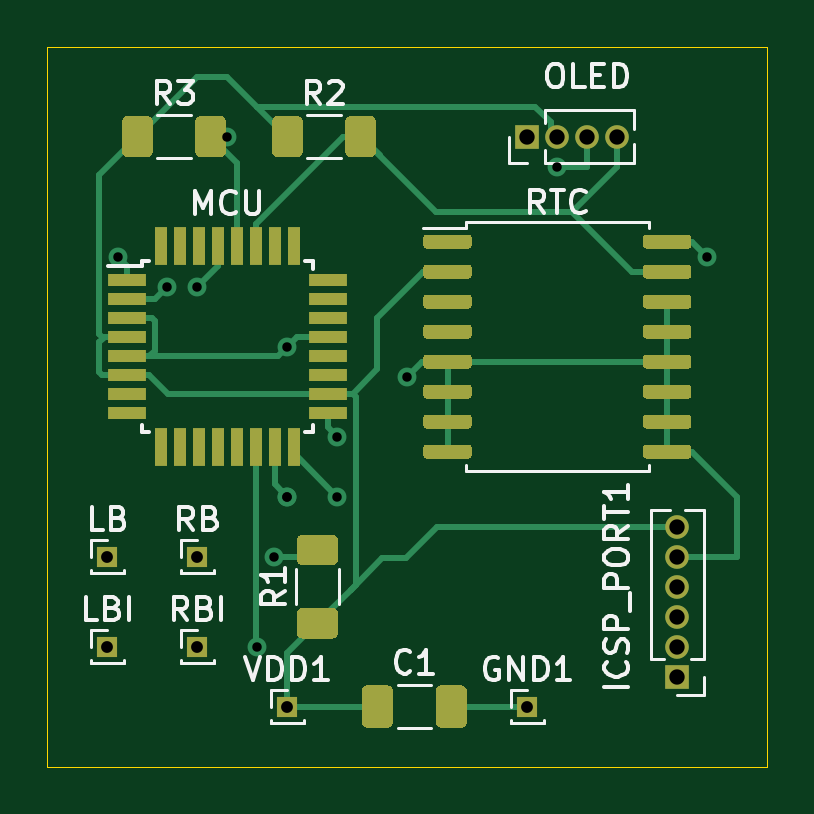
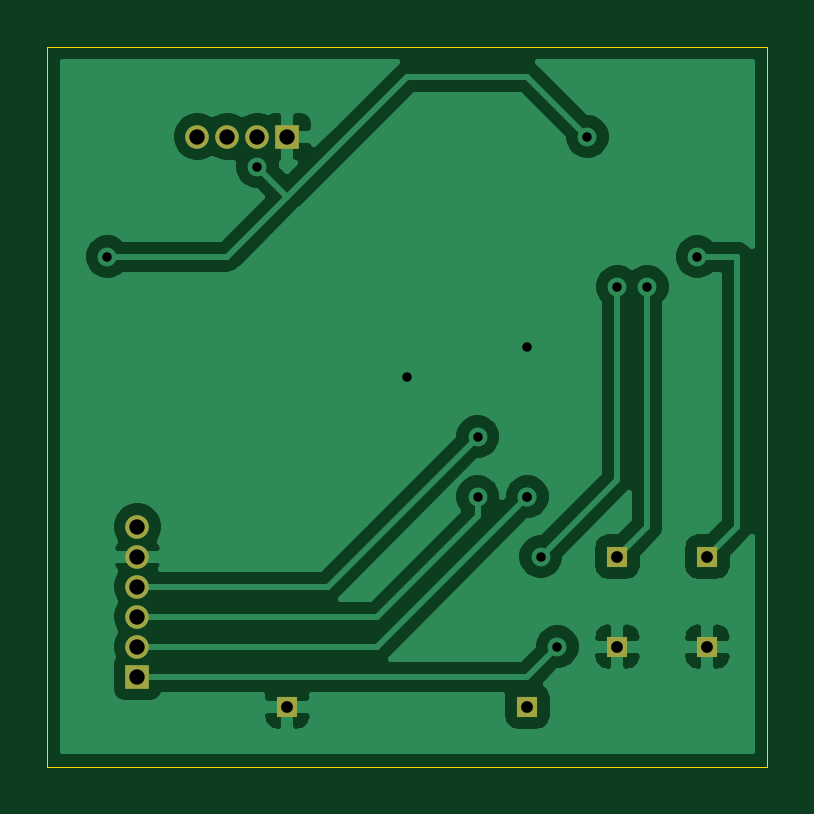
Circuit board: 11 layer files. Board 30.5 x 30.5 mm.
- bottom_copper: Watch_PCB_V2-B_Cu.gbl (41407 bytes)
- bottom_mask: Watch_PCB_V2-B_Mask.gbs (1131 bytes)
- paste: Watch_PCB_V2-B_Paste.gbp (465 bytes)
- bottom_silk: Watch_PCB_V2-B_SilkS.gbo (1134 bytes)
- outline: Watch_PCB_V2-Edge_Cuts.gm1 (695 bytes)
- top_copper: Watch_PCB_V2-F_Cu.gtl (19106 bytes)
- top_mask: Watch_PCB_V2-F_Mask.gts (10228 bytes)
- paste: Watch_PCB_V2-F_Paste.gtp (9557 bytes)
- top_silk: Watch_PCB_V2-F_SilkS.gto (27064 bytes)
- drill: Watch_PCB_V2-NPTH.drl (275 bytes)
- drill: Watch_PCB_V2-PTH.drl (753 bytes)

=== bottom_copper: Watch_PCB_V2-B_Cu.gbl (41407 bytes, source omitted) ===
=== bottom_mask: Watch_PCB_V2-B_Mask.gbs ===
%TF.GenerationSoftware,KiCad,Pcbnew,(5.1.12)-1*%
%TF.CreationDate,2022-02-08T18:48:32+00:00*%
%TF.ProjectId,Watch_PCB_V2,57617463-685f-4504-9342-5f56322e6b69,rev?*%
%TF.SameCoordinates,Original*%
%TF.FileFunction,Soldermask,Bot*%
%TF.FilePolarity,Negative*%
%FSLAX46Y46*%
G04 Gerber Fmt 4.6, Leading zero omitted, Abs format (unit mm)*
G04 Created by KiCad (PCBNEW (5.1.12)-1) date 2022-02-08 18:48:32*
%MOMM*%
%LPD*%
G01*
G04 APERTURE LIST*
%ADD10O,1.000000X1.000000*%
%ADD11R,1.000000X1.000000*%
%ADD12R,0.850000X0.850000*%
G04 APERTURE END LIST*
D10*
%TO.C,ICSP_PORT1*%
X217170000Y-83820000D03*
X217170000Y-85090000D03*
X217170000Y-86360000D03*
X217170000Y-87630000D03*
X217170000Y-88900000D03*
D11*
X217170000Y-90170000D03*
%TD*%
D10*
%TO.C,OLED*%
X214630000Y-67310000D03*
X213360000Y-67310000D03*
X212090000Y-67310000D03*
D11*
X210820000Y-67310000D03*
%TD*%
D12*
%TO.C,GND1*%
X210820000Y-91440000D03*
%TD*%
%TO.C,LB*%
X193040000Y-85090000D03*
%TD*%
%TO.C,LBI*%
X193040000Y-88900000D03*
%TD*%
%TO.C,RB*%
X196850000Y-85090000D03*
%TD*%
%TO.C,RBI*%
X196850000Y-88900000D03*
%TD*%
%TO.C,VDD1*%
X200660000Y-91440000D03*
%TD*%
M02*

=== paste: Watch_PCB_V2-B_Paste.gbp ===
%TF.GenerationSoftware,KiCad,Pcbnew,(5.1.12)-1*%
%TF.CreationDate,2022-02-08T18:48:31+00:00*%
%TF.ProjectId,Watch_PCB_V2,57617463-685f-4504-9342-5f56322e6b69,rev?*%
%TF.SameCoordinates,Original*%
%TF.FileFunction,Paste,Bot*%
%TF.FilePolarity,Positive*%
%FSLAX46Y46*%
G04 Gerber Fmt 4.6, Leading zero omitted, Abs format (unit mm)*
G04 Created by KiCad (PCBNEW (5.1.12)-1) date 2022-02-08 18:48:31*
%MOMM*%
%LPD*%
G01*
G04 APERTURE LIST*
G04 APERTURE END LIST*
M02*

=== bottom_silk: Watch_PCB_V2-B_SilkS.gbo ===
%TF.GenerationSoftware,KiCad,Pcbnew,(5.1.12)-1*%
%TF.CreationDate,2022-02-08T18:48:31+00:00*%
%TF.ProjectId,Watch_PCB_V2,57617463-685f-4504-9342-5f56322e6b69,rev?*%
%TF.SameCoordinates,Original*%
%TF.FileFunction,Legend,Bot*%
%TF.FilePolarity,Positive*%
%FSLAX46Y46*%
G04 Gerber Fmt 4.6, Leading zero omitted, Abs format (unit mm)*
G04 Created by KiCad (PCBNEW (5.1.12)-1) date 2022-02-08 18:48:31*
%MOMM*%
%LPD*%
G01*
G04 APERTURE LIST*
%ADD10O,1.000000X1.000000*%
%ADD11R,1.000000X1.000000*%
%ADD12R,0.850000X0.850000*%
G04 APERTURE END LIST*
%LPC*%
D10*
%TO.C,ICSP_PORT1*%
X217170000Y-83820000D03*
X217170000Y-85090000D03*
X217170000Y-86360000D03*
X217170000Y-87630000D03*
X217170000Y-88900000D03*
D11*
X217170000Y-90170000D03*
%TD*%
D10*
%TO.C,OLED*%
X214630000Y-67310000D03*
X213360000Y-67310000D03*
X212090000Y-67310000D03*
D11*
X210820000Y-67310000D03*
%TD*%
D12*
%TO.C,GND1*%
X210820000Y-91440000D03*
%TD*%
%TO.C,LB*%
X193040000Y-85090000D03*
%TD*%
%TO.C,LBI*%
X193040000Y-88900000D03*
%TD*%
%TO.C,RB*%
X196850000Y-85090000D03*
%TD*%
%TO.C,RBI*%
X196850000Y-88900000D03*
%TD*%
%TO.C,VDD1*%
X200660000Y-91440000D03*
%TD*%
M02*

=== outline: Watch_PCB_V2-Edge_Cuts.gm1 ===
%TF.GenerationSoftware,KiCad,Pcbnew,(5.1.12)-1*%
%TF.CreationDate,2022-02-08T18:48:32+00:00*%
%TF.ProjectId,Watch_PCB_V2,57617463-685f-4504-9342-5f56322e6b69,rev?*%
%TF.SameCoordinates,Original*%
%TF.FileFunction,Profile,NP*%
%FSLAX46Y46*%
G04 Gerber Fmt 4.6, Leading zero omitted, Abs format (unit mm)*
G04 Created by KiCad (PCBNEW (5.1.12)-1) date 2022-02-08 18:48:32*
%MOMM*%
%LPD*%
G01*
G04 APERTURE LIST*
%TA.AperFunction,Profile*%
%ADD10C,0.050000*%
%TD*%
G04 APERTURE END LIST*
D10*
X220980000Y-63500000D02*
X220980000Y-93980000D01*
X190500000Y-63500000D02*
X220980000Y-63500000D01*
X220980000Y-93980000D02*
X190500000Y-93980000D01*
X190500000Y-93980000D02*
X190500000Y-63500000D01*
M02*

=== top_copper: Watch_PCB_V2-F_Cu.gtl (19106 bytes, source omitted) ===
=== top_mask: Watch_PCB_V2-F_Mask.gts (10228 bytes, source omitted) ===
=== paste: Watch_PCB_V2-F_Paste.gtp (9557 bytes, source omitted) ===
=== top_silk: Watch_PCB_V2-F_SilkS.gto (27064 bytes, source omitted) ===
=== drill: Watch_PCB_V2-NPTH.drl ===
M48
; DRILL file {KiCad (5.1.12)-1} date 02/08/22 18:51:20
; FORMAT={-:-/ absolute / metric / decimal}
; #@! TF.CreationDate,2022-02-08T18:51:20+00:00
; #@! TF.GenerationSoftware,Kicad,Pcbnew,(5.1.12)-1
; #@! TF.FileFunction,NonPlated,1,2,NPTH
FMAT,2
METRIC
%
G90
G05
T0
M30

=== drill: Watch_PCB_V2-PTH.drl ===
M48
; DRILL file {KiCad (5.1.12)-1} date 02/08/22 18:51:20
; FORMAT={-:-/ absolute / metric / decimal}
; #@! TF.CreationDate,2022-02-08T18:51:20+00:00
; #@! TF.GenerationSoftware,Kicad,Pcbnew,(5.1.12)-1
; #@! TF.FileFunction,Plated,1,2,PTH
FMAT,2
METRIC
T1C0.400
T2C0.500
T3C0.650
%
G90
G05
T1
X193.47Y-72.39
X195.58Y-73.66
X196.85Y-73.66
X198.12Y-67.31
X199.39Y-88.9
X200.095Y-85.09
X200.66Y-76.2
X200.66Y-82.55
X200.66Y-82.55
X202.77Y-80.01
X202.77Y-82.55
X205.74Y-77.47
X212.09Y-68.58
X218.44Y-72.39
T2
X193.04Y-85.09
X193.04Y-88.9
X196.85Y-85.09
X196.85Y-88.9
X200.66Y-91.44
X210.82Y-91.44
T3
X210.82Y-67.31
X212.09Y-67.31
X213.36Y-67.31
X214.63Y-67.31
X217.17Y-83.82
X217.17Y-85.09
X217.17Y-86.36
X217.17Y-87.63
X217.17Y-88.9
X217.17Y-90.17
T0
M30

